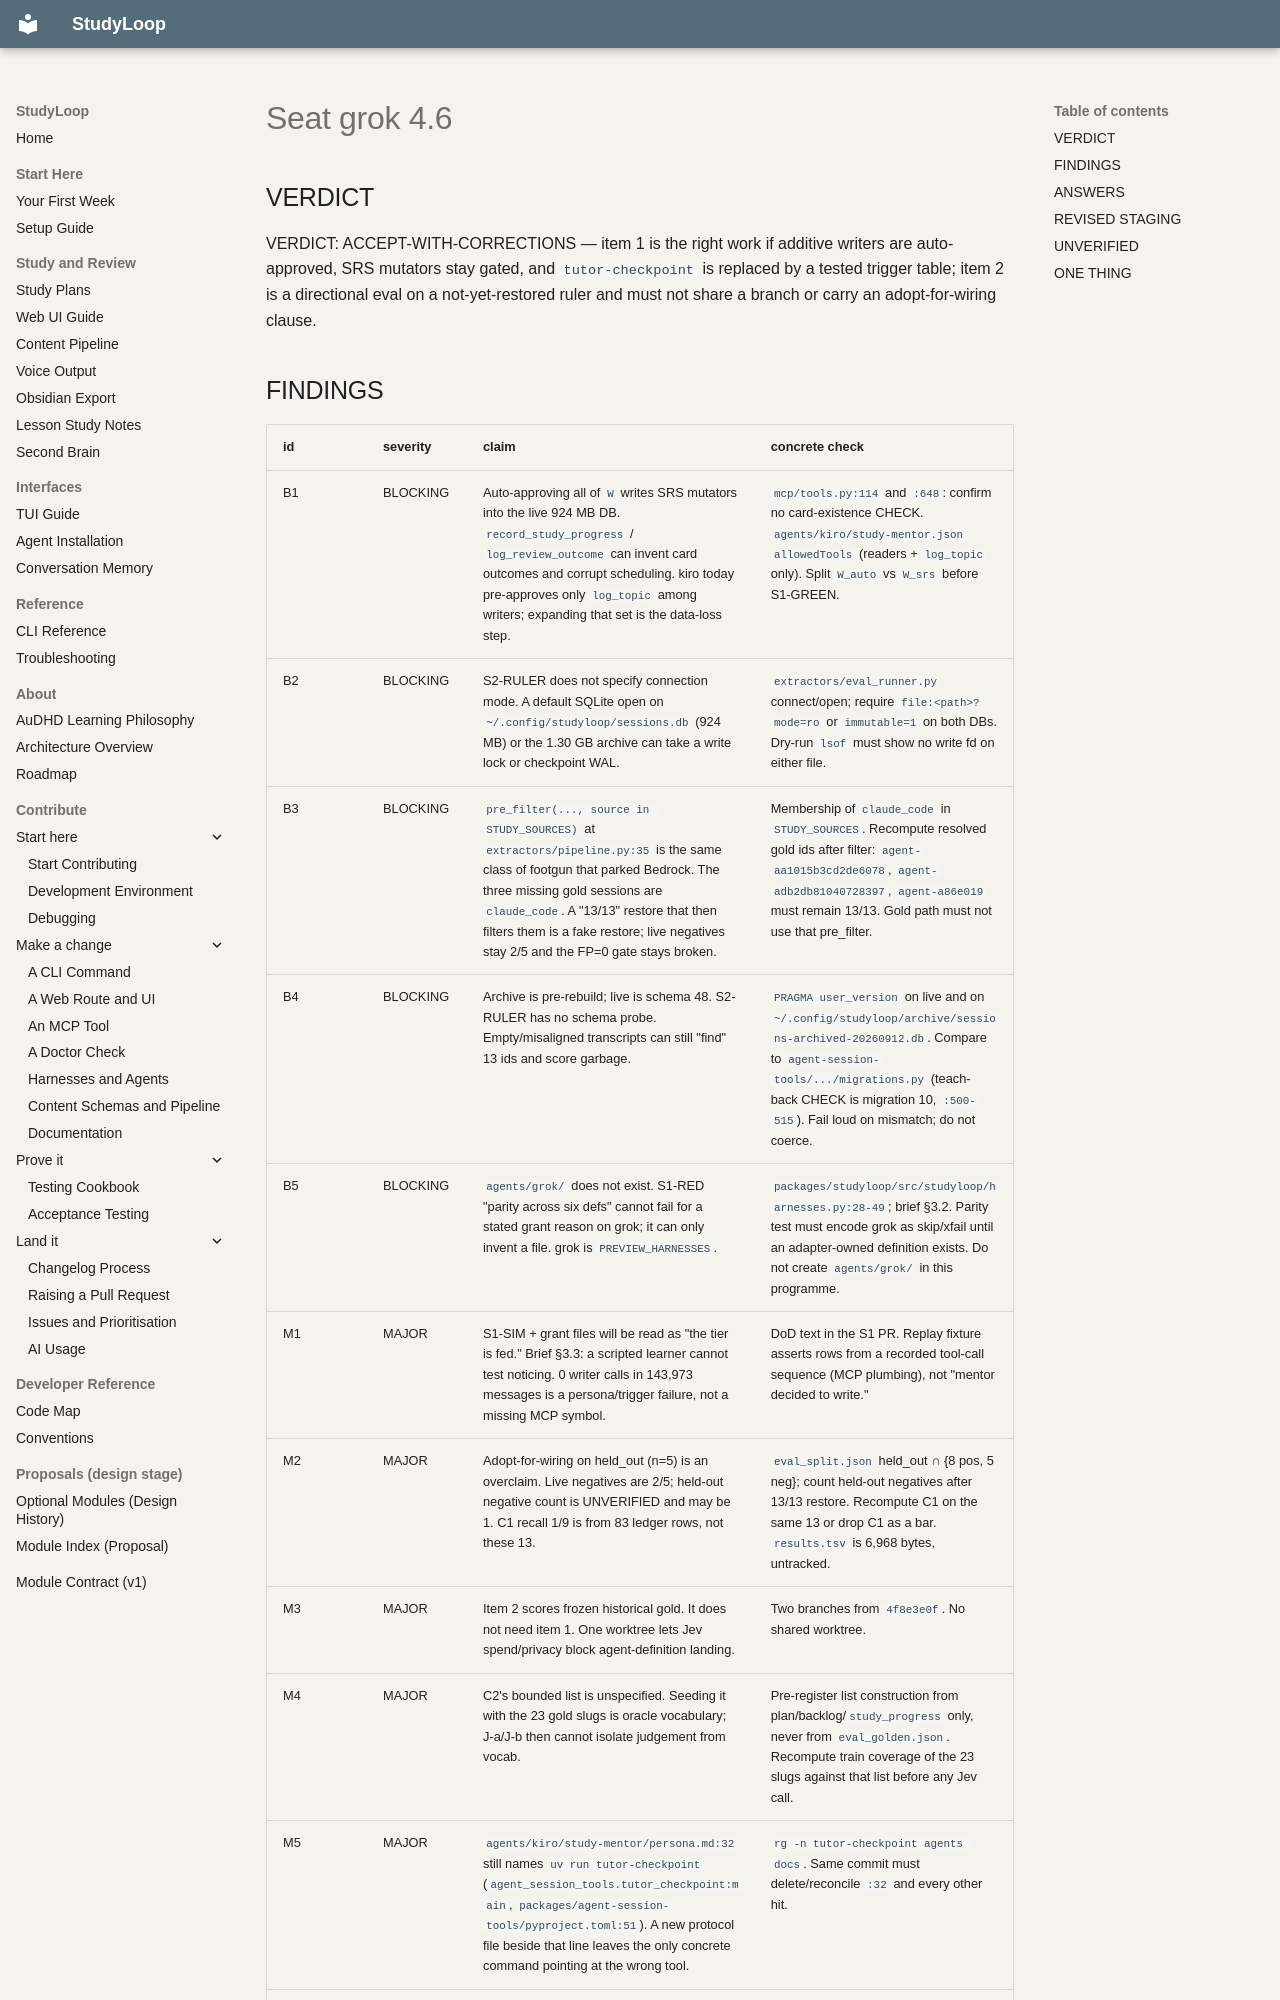

repository: NetDevAutomate/StudyLoop · page: architecture/learning-tier/council/plan-grok-rerun/seat-grok-4.6/index.html · generator: mkdocs

## VERDICT

VERDICT: ACCEPT-WITH-CORRECTIONS — item 1 is the right work if additive writers are auto-approved, SRS mutators stay gated, and `tutor-checkpoint` is replaced by a tested trigger table; item 2 is a directional eval on a not-yet-restored ruler and must not share a branch or carry an adopt-for-wiring clause.
